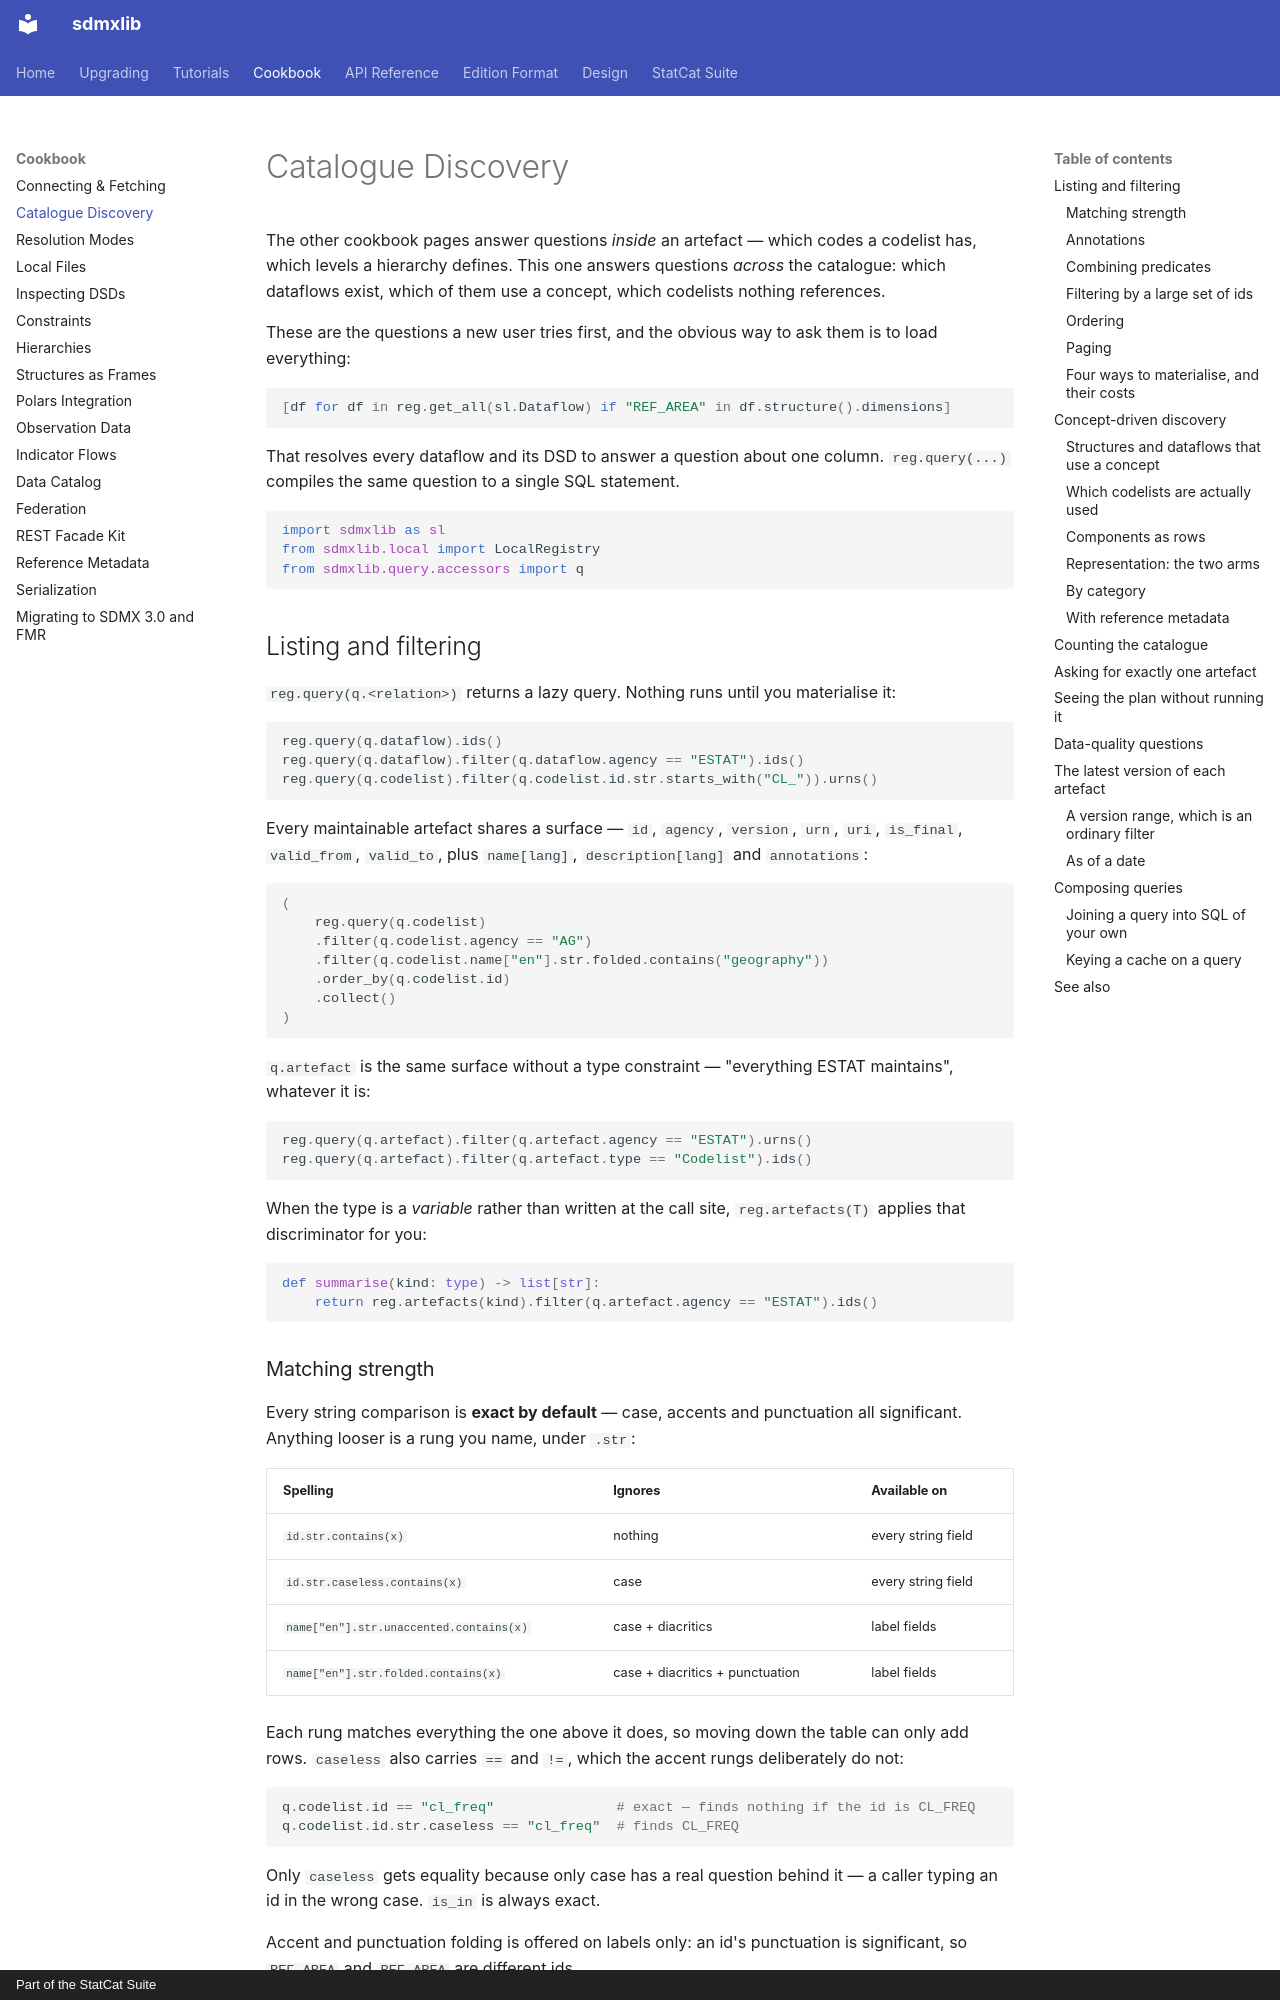

repository: StatCat-Suite/sdmxlib · page: cookbook/discovery/index.html · generator: mkdocs · copyright: Part of the StatCat Suite

# Catalogue Discovery

The other cookbook pages answer questions *inside* an artefact — which codes a
codelist has, which levels a hierarchy defines. This one answers questions
*across* the catalogue: which dataflows exist, which of them use a concept,
which codelists nothing references.

These are the questions a new user tries first, and the obvious way to ask them
is to load everything:

```python
[df for df in reg.get_all(sl.Dataflow) if "REF_AREA" in df.structure().dimensions]
```

That resolves every dataflow and its DSD to answer a question about one column.
`reg.query(...)` compiles the same question to a single SQL statement.

```python
import sdmxlib as sl
from sdmxlib.local import LocalRegistry
from sdmxlib.query.accessors import q
```

## Listing and filtering

`reg.query(q.<relation>)` returns a lazy query. Nothing runs until you
materialise it:

```python
reg.query(q.dataflow).ids()
reg.query(q.dataflow).filter(q.dataflow.agency == "ESTAT").ids()
reg.query(q.codelist).filter(q.codelist.id.str.starts_with("CL_")).urns()
```

Every maintainable artefact shares a surface — `id`, `agency`, `version`,
`urn`, `uri`, `is_final`, `valid_from`, `valid_to`, plus `name[lang]`,
`description[lang]` and `annotations`:

```python
(
    reg.query(q.codelist)
    .filter(q.codelist.agency == "AG")
    .filter(q.codelist.name["en"].str.folded.contains("geography"))
    .order_by(q.codelist.id)
    .collect()
)
```

`q.artefact` is the same surface without a type constraint — "everything ESTAT
maintains", whatever it is:

```python
reg.query(q.artefact).filter(q.artefact.agency == "ESTAT").urns()
reg.query(q.artefact).filter(q.artefact.type == "Codelist").ids()
```

When the type is a *variable* rather than written at the call site,
`reg.artefacts(T)` applies that discriminator for you:

```python
def summarise(kind: type) -> list[str]:
    return reg.artefacts(kind).filter(q.artefact.agency == "ESTAT").ids()
```

### Matching strength

Every string comparison is **exact by default** — case, accents and
punctuation all significant. Anything looser is a rung you name, under `.str`:

| Spelling | Ignores | Available on |
| --- | --- | --- |
| `id.str.contains(x)` | nothing | every string field |
| `id.str.caseless.contains(x)` | case | every string field |
| `name["en"].str.unaccented.contains(x)` | case + diacritics | label fields |
| `name["en"].str.folded.contains(x)` | case + diacritics + punctuation | label fields |

Each rung matches everything the one above it does, so moving down the table
can only add rows. `caseless` also carries `==` and `!=`, which the accent
rungs deliberately do not:

```python
q.codelist.id == "cl_freq"               # exact — finds nothing if the id is CL_FREQ
q.codelist.id.str.caseless == "cl_freq"  # finds CL_FREQ
```

Only `caseless` gets equality because only case has a real question behind it —
a caller typing an id in the wrong case. `is_in` is always exact.

Accent and punctuation folding is offered on labels only: an id's punctuation
is significant, so `REF_AREA` and `REF AREA` are different ids.
